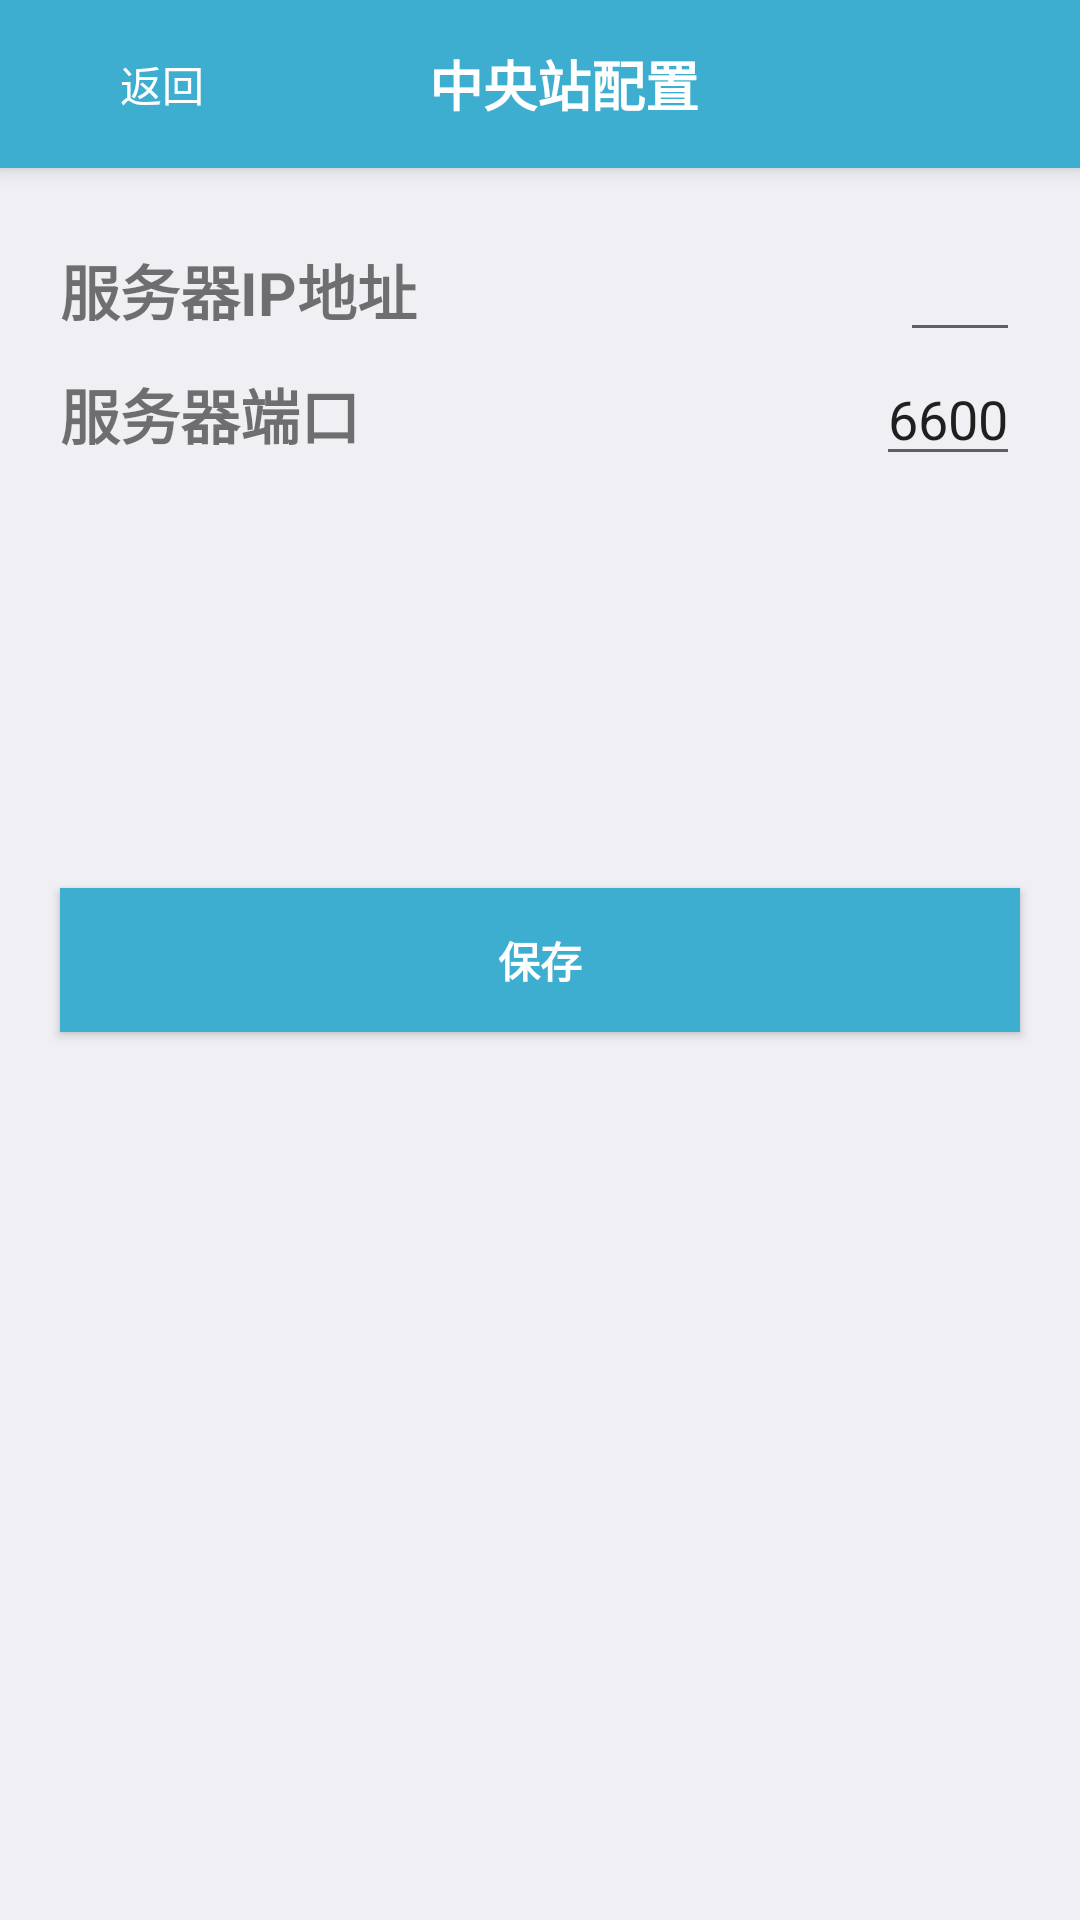

Android layout source for this screen:
<!-- AndroidManifest.xml: application theme Theme.NordicBle -->
<!-- res/layout/activity_setting.xml -->
<?xml version="1.0" encoding="utf-8"?>
<androidx.constraintlayout.widget.ConstraintLayout
    xmlns:android="http://schemas.android.com/apk/res/android"
    xmlns:app="http://schemas.android.com/apk/res-auto"
    xmlns:tools="http://schemas.android.com/tools"
    android:layout_width="match_parent"
    android:layout_height="match_parent"
    android:background="@color/colorGrayBg"
    tools:context=".activity.SettingActivity">

    <androidx.appcompat.widget.Toolbar
        android:id="@+id/toolbar"
        android:layout_width="match_parent"
        android:layout_height="?attr/actionBarSize"
        android:background="@color/colorPrimary"
        android:elevation="4dp"
        app:layout_constraintTop_toTopOf="parent"
        app:layout_constraintStart_toStartOf="parent"
        android:theme="@style/ThemeOverlay.AppCompat.ActionBar"
        app:popupTheme="@style/ThemeOverlay.AppCompat.Light" >

        <androidx.constraintlayout.widget.ConstraintLayout
            android:layout_width="match_parent"
            android:layout_height="wrap_content">

            <androidx.constraintlayout.widget.ConstraintLayout
                android:id="@+id/action_back"
                android:layout_width="wrap_content"
                android:layout_height="wrap_content"
                app:layout_constraintStart_toStartOf="parent"
                app:layout_constraintTop_toTopOf="parent"
                app:layout_constraintBottom_toBottomOf="parent">

                <ImageView
                    android:id="@+id/iv_back"
                    android:background="@mipmap/ic_chevron_left"
                    android:layout_width="24dp"
                    android:layout_height="24dp"
                    app:layout_constraintStart_toStartOf="parent"
                    app:layout_constraintTop_toTopOf="parent"
                    app:layout_constraintBottom_toBottomOf="parent"/>

                <TextView
                    android:text="返回"
                    android:textColor="@color/color_white"
                    android:gravity="center_vertical"
                    android:layout_width="wrap_content"
                    android:layout_height="wrap_content"
                    app:layout_constraintStart_toEndOf="@+id/iv_back"
                    app:layout_constraintTop_toTopOf="parent"
                    app:layout_constraintBottom_toBottomOf="parent"/>

            </androidx.constraintlayout.widget.ConstraintLayout>

            <TextView
                android:id="@+id/toolbar_title"
                android:textSize="18sp"
                android:textStyle="bold"
                android:textColor="@color/colorWhite"
                android:text="@string/host_config"
                android:layout_width="wrap_content"
                android:layout_height="wrap_content"
                app:layout_constraintStart_toStartOf="parent"
                app:layout_constraintEnd_toEndOf="parent"
                app:layout_constraintTop_toTopOf="parent"
                app:layout_constraintBottom_toBottomOf="parent"/>


        </androidx.constraintlayout.widget.ConstraintLayout>

    </androidx.appcompat.widget.Toolbar>

    <RelativeLayout
        android:id="@+id/section_ip"
        android:layout_margin="20dp"
        app:layout_constraintTop_toBottomOf="@id/toolbar"
        app:layout_constraintStart_toStartOf="parent"
        app:layout_constraintEnd_toEndOf="parent"
        android:layout_width="match_parent"
        android:layout_height="wrap_content" >

        <TextView
            android:text="服务器IP地址"
            android:textStyle="bold"
            android:textSize="20sp"
            android:layout_width="wrap_content"
            android:layout_height="wrap_content"
            android:layout_centerVertical="true"/>

        <EditText
            android:id="@+id/et_ip"
            android:textAlignment="textEnd"
            android:layout_width="wrap_content"
            android:minWidth="40dp"
            android:layout_height="wrap_content"
            android:layout_alignParentEnd="true"
            android:layout_centerVertical="true"/>
    </RelativeLayout>

    <RelativeLayout
        android:id="@+id/section_port"
        android:layout_marginStart="20dp"
        android:layout_marginEnd="20dp"
        app:layout_constraintTop_toBottomOf="@id/section_ip"
        app:layout_constraintStart_toStartOf="parent"
        app:layout_constraintEnd_toEndOf="parent"
        android:layout_width="match_parent"
        android:layout_height="wrap_content" >

        <TextView
            android:text="服务器端口"
            android:textStyle="bold"
            android:textSize="20sp"
            android:layout_width="wrap_content"
            android:layout_height="wrap_content"
            android:layout_centerVertical="true"/>

        <EditText
            android:id="@+id/et_port"
            android:inputType="number"
            android:text="6600"
            android:minWidth="40dp"
            android:textAlignment="textEnd"
            android:layout_width="wrap_content"
            android:layout_height="wrap_content"
            android:layout_alignParentEnd="true"
            android:layout_centerVertical="true"/>
    </RelativeLayout>



    <Button
        android:id="@+id/setting_save"
        android:text="保存"
        android:layout_margin="20dp"
        android:background="@color/colorPrimary"
        android:textColor="@color/color_white"
        android:textStyle="bold"
        android:layout_width="match_parent"
        android:layout_height="wrap_content"
        app:layout_constraintStart_toStartOf="parent"
        app:layout_constraintEnd_toEndOf="parent"
        app:layout_constraintBottom_toBottomOf="parent"
        app:layout_constraintTop_toTopOf="parent"/>

    <RelativeLayout
        android:id="@+id/secton_version"
        android:visibility="gone"
        android:layout_marginStart="20dp"
        android:layout_marginEnd="20dp"
        app:layout_constraintStart_toStartOf="parent"
        app:layout_constraintEnd_toEndOf="parent"
        app:layout_constraintBottom_toBottomOf="parent"
        android:layout_marginBottom="20dp"
        android:layout_width="match_parent"
        android:layout_height="wrap_content" >

        <TextView
            android:text="应用版本"
            android:textStyle="bold"
            android:textSize="20sp"
            android:layout_width="wrap_content"
            android:layout_height="wrap_content"
            android:layout_centerVertical="true"/>

        <TextView
            android:id="@+id/tv_version"
            android:textAlignment="textEnd"
            android:text="0.1"
            android:layout_width="wrap_content"
            android:layout_height="wrap_content"
            android:layout_alignParentEnd="true"
            android:layout_centerVertical="true"/>
    </RelativeLayout>

</androidx.constraintlayout.widget.ConstraintLayout>
<!-- resources referenced by this layout -->
<resources>
  <color name="colorGrayBg">#EFEFF4</color>
  <color name="colorPrimary">#3DADD0</color>
  <color name="colorWhite">#FFFFFF</color>
  <color name="color_white">#ffffff</color>
  <string name="host_config">中央站配置</string>
  <style name="Theme.NordicBle" parent="Theme.MaterialComponents.DayNight.NoActionBar">
          
          <item name="colorPrimary">@color/colorPrimary</item>
          <item name="colorPrimaryVariant">@color/colorPrimaryDark</item>
          <item name="colorOnPrimary">@color/greenPrimary</item>
  
  
  
  
          
  
  
  
          
          <item name="android:statusBarColor" tools:targetApi="l">?attr/colorPrimaryVariant</item>
          
      </style>
  <color name="colorPrimaryDark">#3291C3</color>
  <color name="greenPrimary">#42be8d</color>
</resources>
